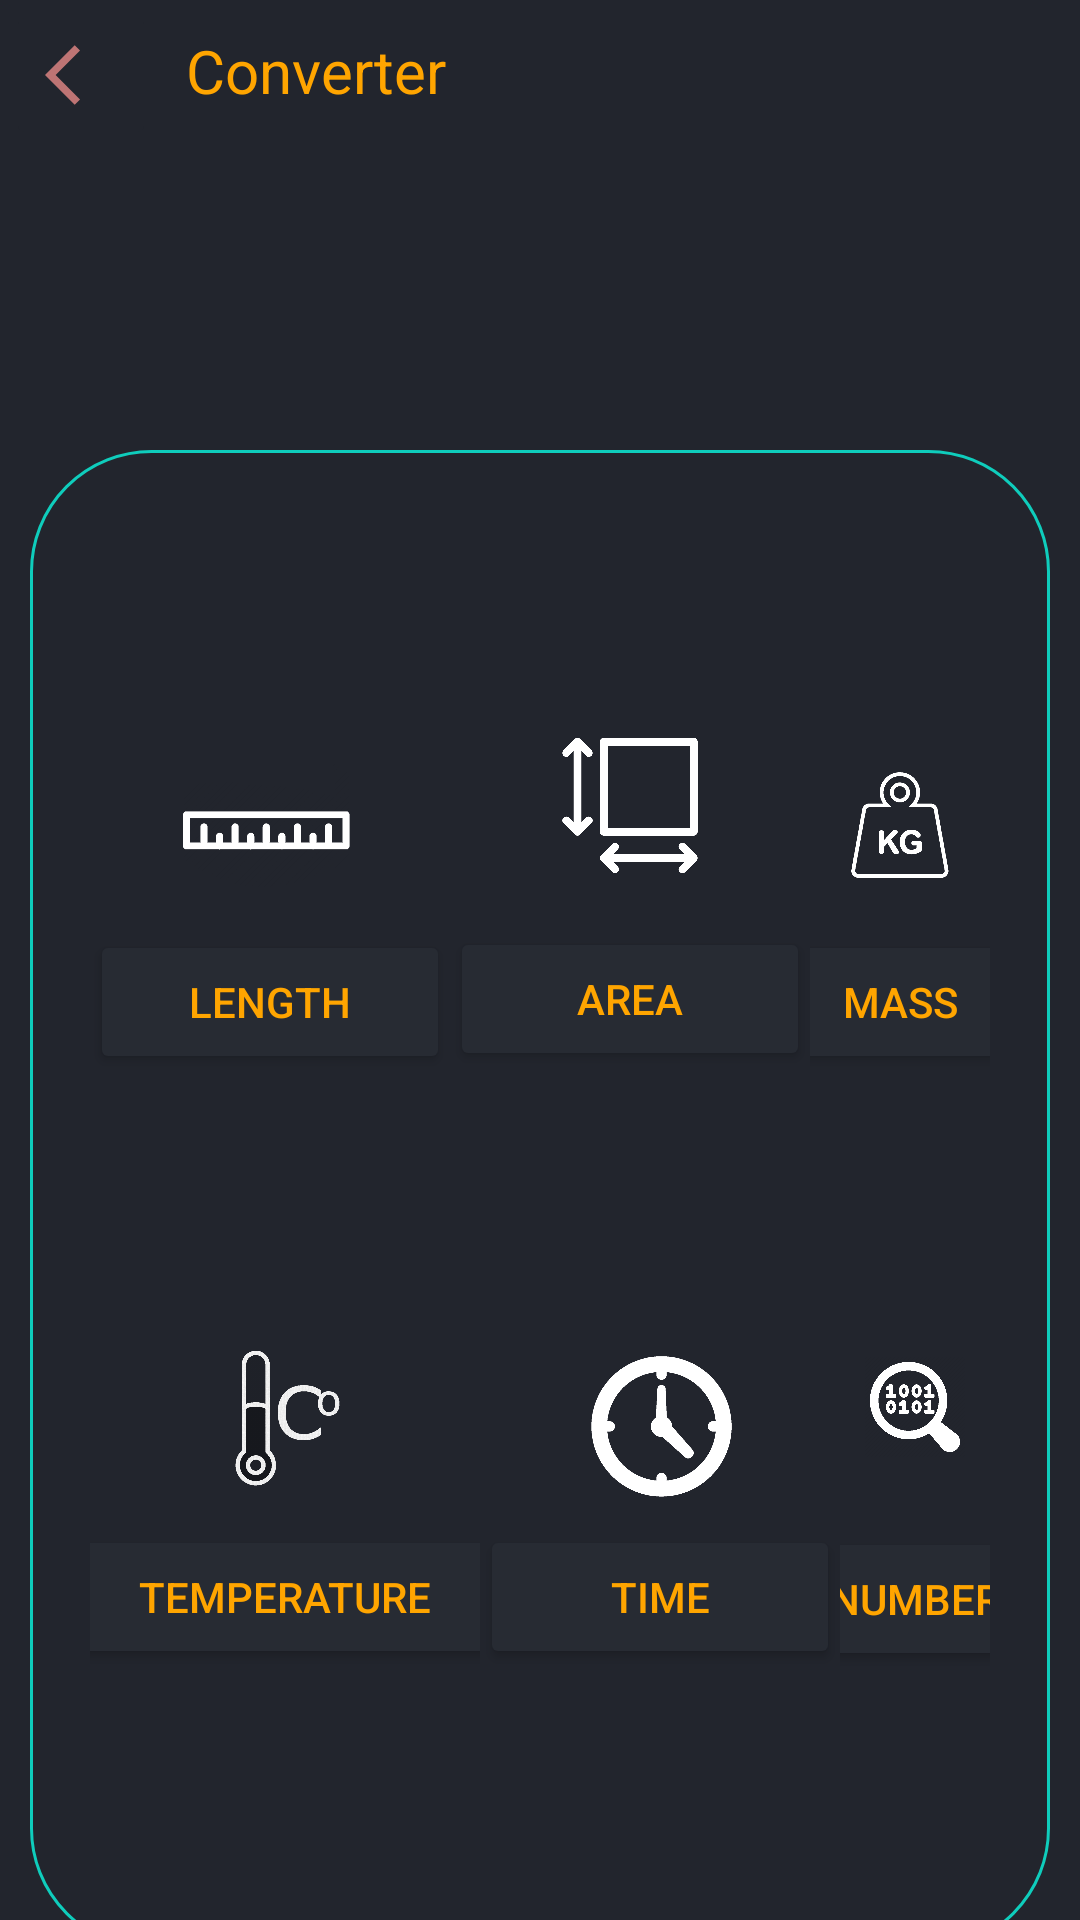

Here is an Android app screen rendered from its layout file. Give the layout XML and the strings, colors and styles it references.
<!-- AndroidManifest.xml: application theme Theme.ScientificCalculatorApplivcation -->
<!-- res/layout/activity_converter.xml -->
<?xml version="1.0" encoding="utf-8"?>
<LinearLayout xmlns:android="http://schemas.android.com/apk/res/android"
    xmlns:app="http://schemas.android.com/apk/res-auto"
    xmlns:tools="http://schemas.android.com/tools"
    android:layout_width="match_parent"
    android:layout_height="match_parent"
    tools:context=".converter"
    android:background="@color/black_shade_3"
    android:orientation="vertical">

    <LinearLayout
        android:layout_width="match_parent"
        android:layout_height="match_parent"
        android:orientation="vertical"
        android:layout_gravity="center">

    <LinearLayout
        android:id="@+id/Header"
        android:orientation="horizontal"
        android:layout_width="match_parent"
        android:layout_height="wrap_content">

        <ImageButton
            android:id="@+id/back"
            android:layout_height="50dp"
            android:layout_width="50dp"
            android:onClick="back"
            android:textColor="#ffa500"
            android:backgroundTint="@color/black_shade_3"
            android:layout_marginLeft="2dp"
            android:text="back"
            app:srcCompat="@drawable/ic_baseline_arrow_back_ios_24"
            />
        <TextView

            android:layout_width="match_parent"
            android:layout_height="wrap_content"
            android:textSize="20dp"
            android:textColor="#ffa500"
            android:text="Converter"
            android:backgroundTint="@color/black_shade_3"
            android:padding="10dp"/>
    </LinearLayout>



        <LinearLayout
            android:layout_width="wrap_content"
            android:layout_height="500dp"
            android:orientation="vertical"
            android:layout_gravity="center"
            android:layout_marginTop="100dp"
            android:layout_marginRight="10dp"
            android:layout_marginLeft="10dp"
            android:background="@drawable/border2"
            android:padding="20dp">
            <LinearLayout
                android:layout_width="wrap_content"
                android:layout_height="wrap_content"
                android:orientation="horizontal"
                android:layout_gravity="center"
                android:layout_marginTop="50dp">
                <LinearLayout
                    android:layout_width="wrap_content"
                    android:layout_height="wrap_content"
                    android:orientation="vertical"
                    android:layout_gravity="center">

                    <ImageView

                        android:layout_width="70dp"
                        android:layout_height="70dp"
                        app:srcCompat="@drawable/len"
                        android:layout_gravity="center"
                        android:layout_marginTop="20dp"
                        android:onClick="length"/>
                    <Button
                        android:id="@+id/bt3"
                        android:layout_width="120dp"
                        android:layout_height="wrap_content"
                        android:text="Length"
                        android:layout_gravity="center"
                        android:onClick="length"
                        android:textColor="#ffa500"
                        android:backgroundTint="@color/black_shade_2"/>
                </LinearLayout>
                <LinearLayout
                    android:layout_width="wrap_content"
                    android:layout_height="wrap_content"
                    android:orientation="vertical"
                    android:layout_gravity="center">

                    <ImageView
                        android:layout_marginTop="20dp"
                        android:layout_width="50dp"
                        android:layout_height="55dp"
                        app:srcCompat="@drawable/area"
                        android:layout_gravity="center"
                        android:onClick="area"/>
                    <Button
                        android:id="@+id/bt5"
                        android:layout_width="120dp"
                        android:layout_height="wrap_content"
                        android:text="Area"
                        android:layout_gravity="center"
                        android:onClick="area"
                        android:textColor="#ffa500"
                        android:layout_marginTop="13dp"
                        android:backgroundTint="@color/black_shade_2"/>
                </LinearLayout>

                <LinearLayout
                    android:layout_width="wrap_content"
                    android:layout_height="wrap_content"
                    android:orientation="vertical"
                    android:layout_gravity="center">

                    <ImageView

                        android:layout_width="70dp"
                        android:layout_height="70dp"
                        app:srcCompat="@drawable/mass"
                        android:layout_gravity="center"
                        android:layout_marginTop="20dp"
                        android:onClick="mass"/>
                    <Button
                        android:id="@+id/bt4"
                        android:layout_width="120dp"
                        android:layout_height="wrap_content"
                        android:text="Mass"
                        android:layout_gravity="center"
                        android:onClick="mass"
                        android:textColor="#ffa500"
                        android:backgroundTint="@color/black_shade_2"/>

                </LinearLayout>



            </LinearLayout>

            <LinearLayout
                android:layout_width="wrap_content"
                android:layout_height="wrap_content"
                android:orientation="horizontal"
                android:layout_gravity="center"
                android:layout_marginTop="60dp">

                <LinearLayout
                    android:layout_width="130dp"
                    android:layout_height="wrap_content"
                    android:orientation="vertical"
                    android:layout_gravity="center">

                    <ImageView

                        android:layout_width="70dp"
                        android:layout_height="70dp"
                        app:srcCompat="@drawable/temp"
                        android:layout_gravity="center"
                        android:layout_marginTop="20dp"
                        android:onClick="temp"/>
                    <Button
                        android:id="@+id/bt2"
                        android:layout_width="145dp"
                        android:layout_height="wrap_content"
                        android:text="Temperature"
                        android:layout_gravity="center"
                        android:onClick="temp"
                        android:textColor="#ffa500"
                        android:backgroundTint="@color/black_shade_2"/>
                </LinearLayout>
                <LinearLayout
                    android:layout_width="wrap_content"
                    android:layout_height="wrap_content"
                    android:orientation="vertical"
                    android:layout_gravity="center">

                    <ImageView

                        android:layout_width="70dp"
                        android:layout_height="70dp"
                        app:srcCompat="@drawable/time"
                        android:layout_gravity="center"
                        android:layout_marginTop="20dp"
                        android:onClick="time"/>
                    <Button
                        android:id="@+id/bt6"
                        android:layout_width="120dp"
                        android:layout_height="wrap_content"
                        android:text="Time"
                        android:layout_gravity="center"
                        android:onClick="time"
                        android:textColor="#ffa500"
                        android:backgroundTint="@color/black_shade_2"/>
                </LinearLayout>


                <LinearLayout
                    android:layout_width="wrap_content"
                    android:layout_height="wrap_content"
                    android:orientation="vertical"
                    android:layout_gravity="center">

                    <ImageView

                        android:layout_width="90dp"
                        android:layout_height="80dp"
                        app:srcCompat="@drawable/num"
                        android:layout_gravity="center"
                        android:layout_marginTop="11dp"
                        android:onClick="num"/>
                    <Button
                        android:id="@+id/bt7"
                        android:layout_width="120dp"
                        android:layout_height="wrap_content"
                        android:text="Number"
                        android:layout_gravity="center"
                        android:onClick="num"
                        android:textColor="#ffa500"
                        android:backgroundTint="@color/black_shade_2"/>
                </LinearLayout>

            </LinearLayout>
        </LinearLayout>

</LinearLayout>

</LinearLayout>
<!-- resources referenced by this layout -->
<resources>
  <color name="black_shade_2">#272B33</color>
  <color name="black_shade_3">#22252D</color>
  <!-- drawable area: png bitmap (drawable-v24, 37759 bytes) -->
  <!-- drawable border2 (drawable) -->
  <?xml version="1.0" encoding="utf-8"?>
  <shape xmlns:android="http://schemas.android.com/apk/res/android"
      android:shape="rectangle">
      <corners android:radius="40dp" />
      <stroke android:width="1dp" android:color="#0FCDBC"  />
      <solid android:color="@color/black_shade_3" />
  </shape>
  <!-- drawable ic_baseline_arrow_back_ios_24 (drawable) -->
  <vector android:height="24dp" android:tint="#BE7474"
      android:viewportHeight="24" android:viewportWidth="24"
      android:width="24dp" xmlns:android="http://schemas.android.com/apk/res/android">
      <path android:fillColor="@android:color/white" android:pathData="M11.67,3.87L9.9,2.1 0,12l9.9,9.9 1.77,-1.77L3.54,12z"/>
  </vector>
  <!-- drawable len: png bitmap (drawable-v24, 18703 bytes) -->
  <!-- drawable mass: png bitmap (drawable-v24, 51747 bytes) -->
  <!-- drawable num: png bitmap (drawable-v24, 81885 bytes) -->
  <!-- drawable temp: png bitmap (drawable-v24, 582960 bytes) -->
  <!-- drawable time: png bitmap (drawable-v24, 46343 bytes) -->
  <style name="Theme.ScientificCalculatorApplivcation" parent="Theme.MaterialComponents.DayNight.NoActionBar">
          
          <item name="colorPrimary">@color/purple_500</item>
          <item name="colorPrimaryVariant">@color/purple_700</item>
          <item name="colorOnPrimary">@color/white</item>
          
          <item name="colorSecondary">@color/teal_200</item>
          <item name="colorSecondaryVariant">@color/teal_700</item>
          <item name="colorOnSecondary">@color/black</item>
          
          <item name="android:statusBarColor" tools:targetApi="l">?attr/colorPrimaryVariant</item>
          
      </style>
  <color name="purple_500">#0F9D58</color>
  <color name="purple_700">#0F9D58</color>
  <color name="white">#FFFFFFFF</color>
  <color name="teal_200">#FF03DAC5</color>
  <color name="teal_700">#FF018786</color>
  <color name="black">#FF000000</color>
</resources>
